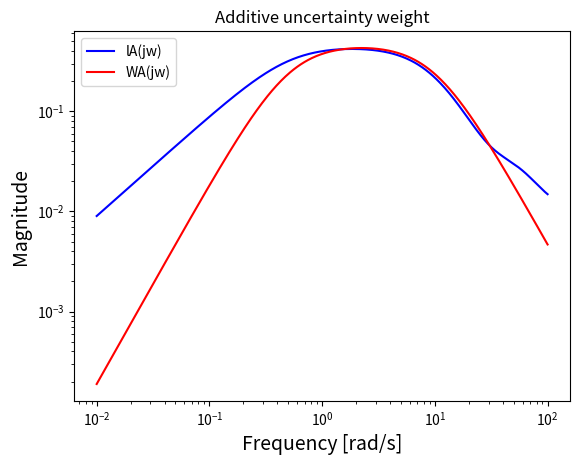

This chart was generated by the following Python code:
import matplotlib.pyplot as plt
import numpy as np
from scipy.optimize import fsolve

def Gn(s):
    return 3*np.exp(-0.1*s)/((2*s + 1)*(0.1*s + 1)**2)

def Gp(s):
    return 3/(2*s + 1)

def lA(Gn, Gp):
    return np.abs(Gn - Gp)

def WA(s):
    return 0.9*s/((2*s + 1)*(0.1*s + 1))

def K(k,s):
    return k/s

omega = np.logspace(-2, 2, 500)

plt.figure()
plt.loglog(omega, lA(Gn(1j*omega), Gp(1j*omega)), 'b', label='lA(jw)')
plt.loglog(omega, WA(1j*omega), 'r', label='WA(jw)')
plt.title('Additive uncertainty weight')
plt.xlabel('Frequency [rad/s]', fontsize=14)
plt.ylabel('Magnitude', fontsize=14)
plt.legend(loc=2)
plt.show()

# RS condition |T|<|G|/|wA|
def RScondition(k):
    abs_ineq = [abs(Gp(1j*w)*K(k,1j*w)/(1+Gp(1j*w)*K(k,1j*w))) - abs(Gp(1j*w))/abs(WA(1j*w)) for w in omega]
    max_ineq = max(abs_ineq)
    return max_ineq

kcal = fsolve(RScondition,1)
print('The maximum value of k that yields stability is = ',np.round(kcal,2))


